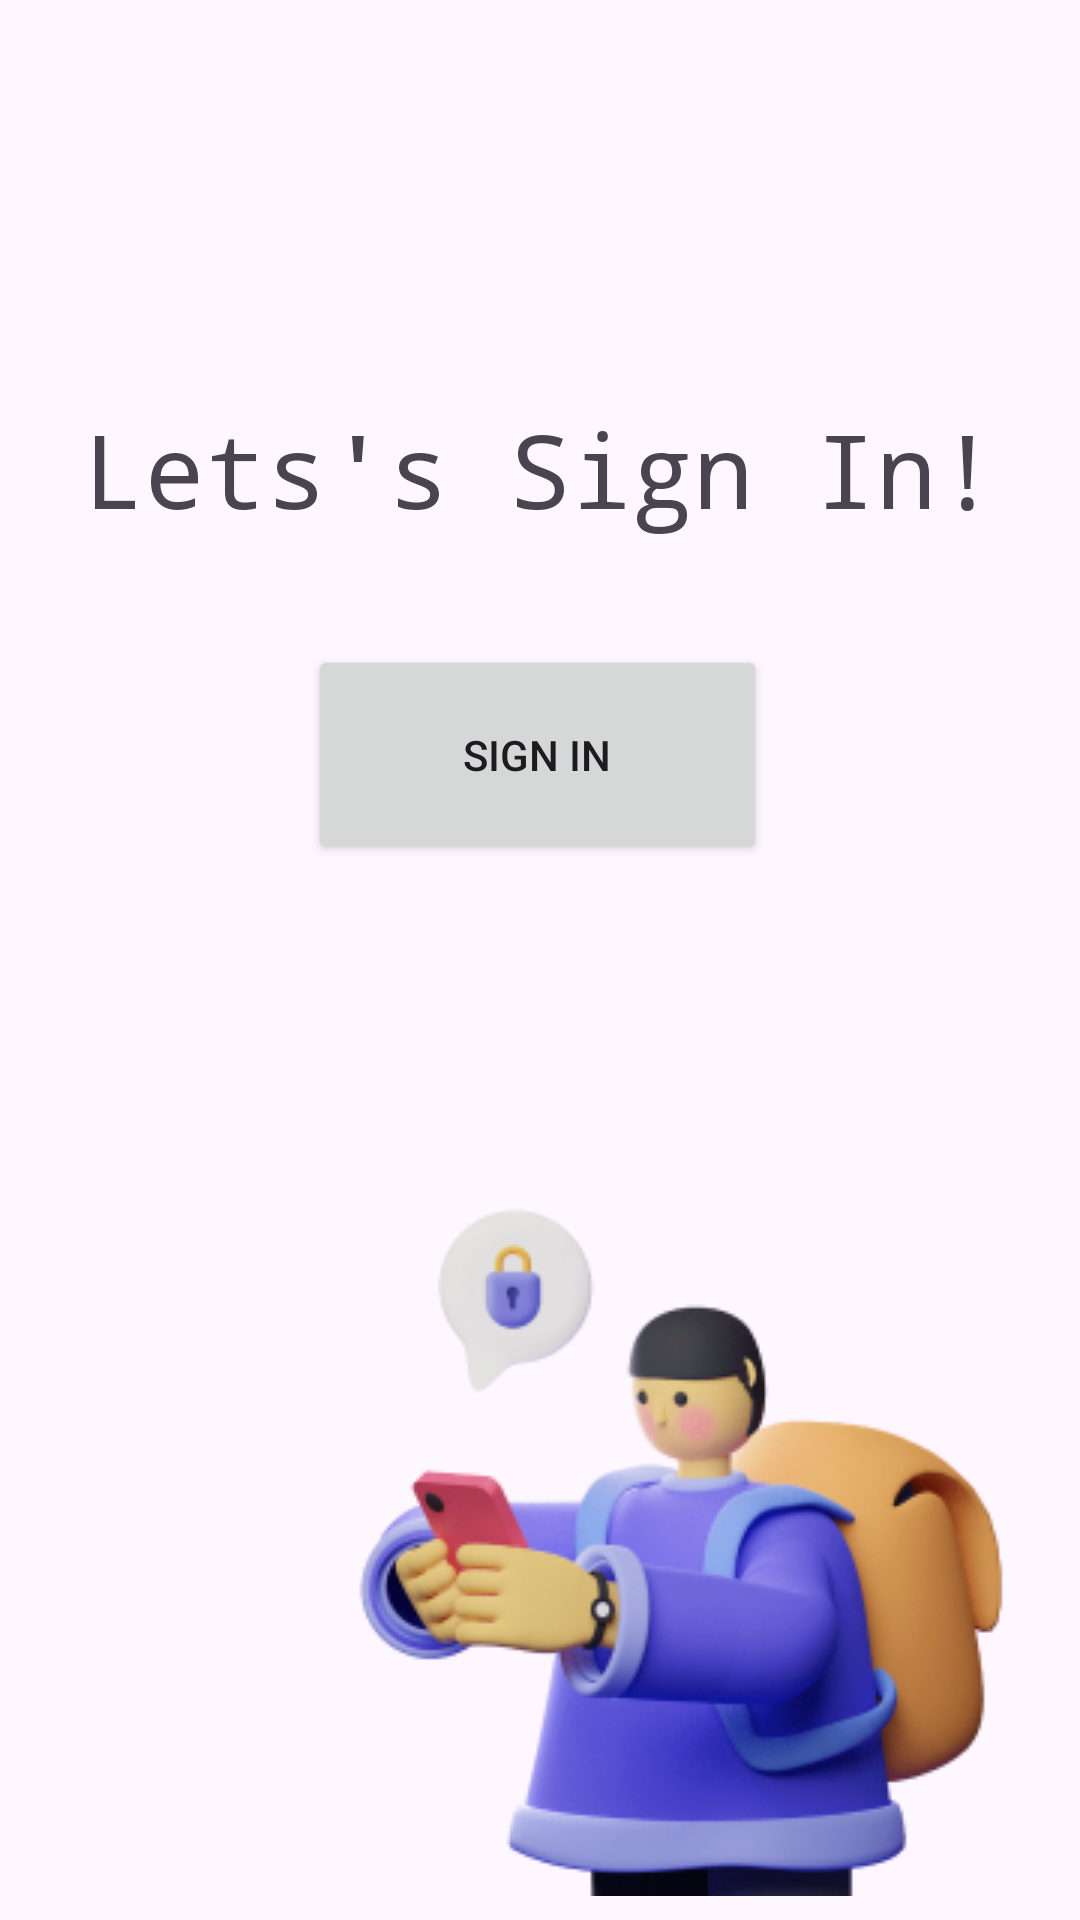

Layout XML and referenced resources for this Android screen:
<!-- AndroidManifest.xml: application theme Theme.InternshalaAssign -->
<!-- res/layout/activity_login.xml -->
<?xml version="1.0" encoding="utf-8"?>
<androidx.constraintlayout.widget.ConstraintLayout xmlns:android="http://schemas.android.com/apk/res/android"
    xmlns:app="http://schemas.android.com/apk/res-auto"
    xmlns:tools="http://schemas.android.com/tools"
    android:id="@+id/main"
    android:layout_width="match_parent"
    android:layout_height="match_parent"
    tools:context=".LoginActivity">

    <Button
        android:id="@+id/signInButton"
        android:layout_width="153dp"
        android:layout_height="73dp"
        android:layout_marginStart="162dp"
        android:layout_marginEnd="159dp"
        android:layout_marginBottom="352dp"
        android:text="Sign In"
        app:layout_constraintBottom_toBottomOf="parent"
        app:layout_constraintEnd_toEndOf="parent"
        app:layout_constraintHorizontal_bias="0.523"
        app:layout_constraintStart_toStartOf="parent" />

    <ImageView
        android:id="@+id/imageView"
        android:layout_width="wrap_content"
        android:layout_height="wrap_content"
        android:layout_marginEnd="8dp"
        android:layout_marginBottom="8dp"
        app:layout_constraintBottom_toBottomOf="parent"
        app:layout_constraintEnd_toEndOf="parent"
        app:srcCompat="@drawable/illustration" />

    <TextView
        android:id="@+id/textView"
        android:layout_width="wrap_content"
        android:layout_height="wrap_content"
        android:layout_marginBottom="36dp"
        android:fontFamily="monospace"
        android:text="Lets's Sign In!"
        android:textSize="34sp"
        app:layout_constraintBottom_toTopOf="@+id/signInButton"
        app:layout_constraintEnd_toEndOf="parent"
        app:layout_constraintStart_toStartOf="parent" />

</androidx.constraintlayout.widget.ConstraintLayout>
<!-- resources referenced by this layout -->
<resources>
  <!-- drawable illustration: png bitmap (drawable, 53597 bytes) -->
  <style name="Theme.InternshalaAssign" parent="Base.Theme.InternshalaAssign" />
  <style name="Base.Theme.InternshalaAssign" parent="Theme.Material3.DayNight.NoActionBar">
          
          
      </style>
</resources>
